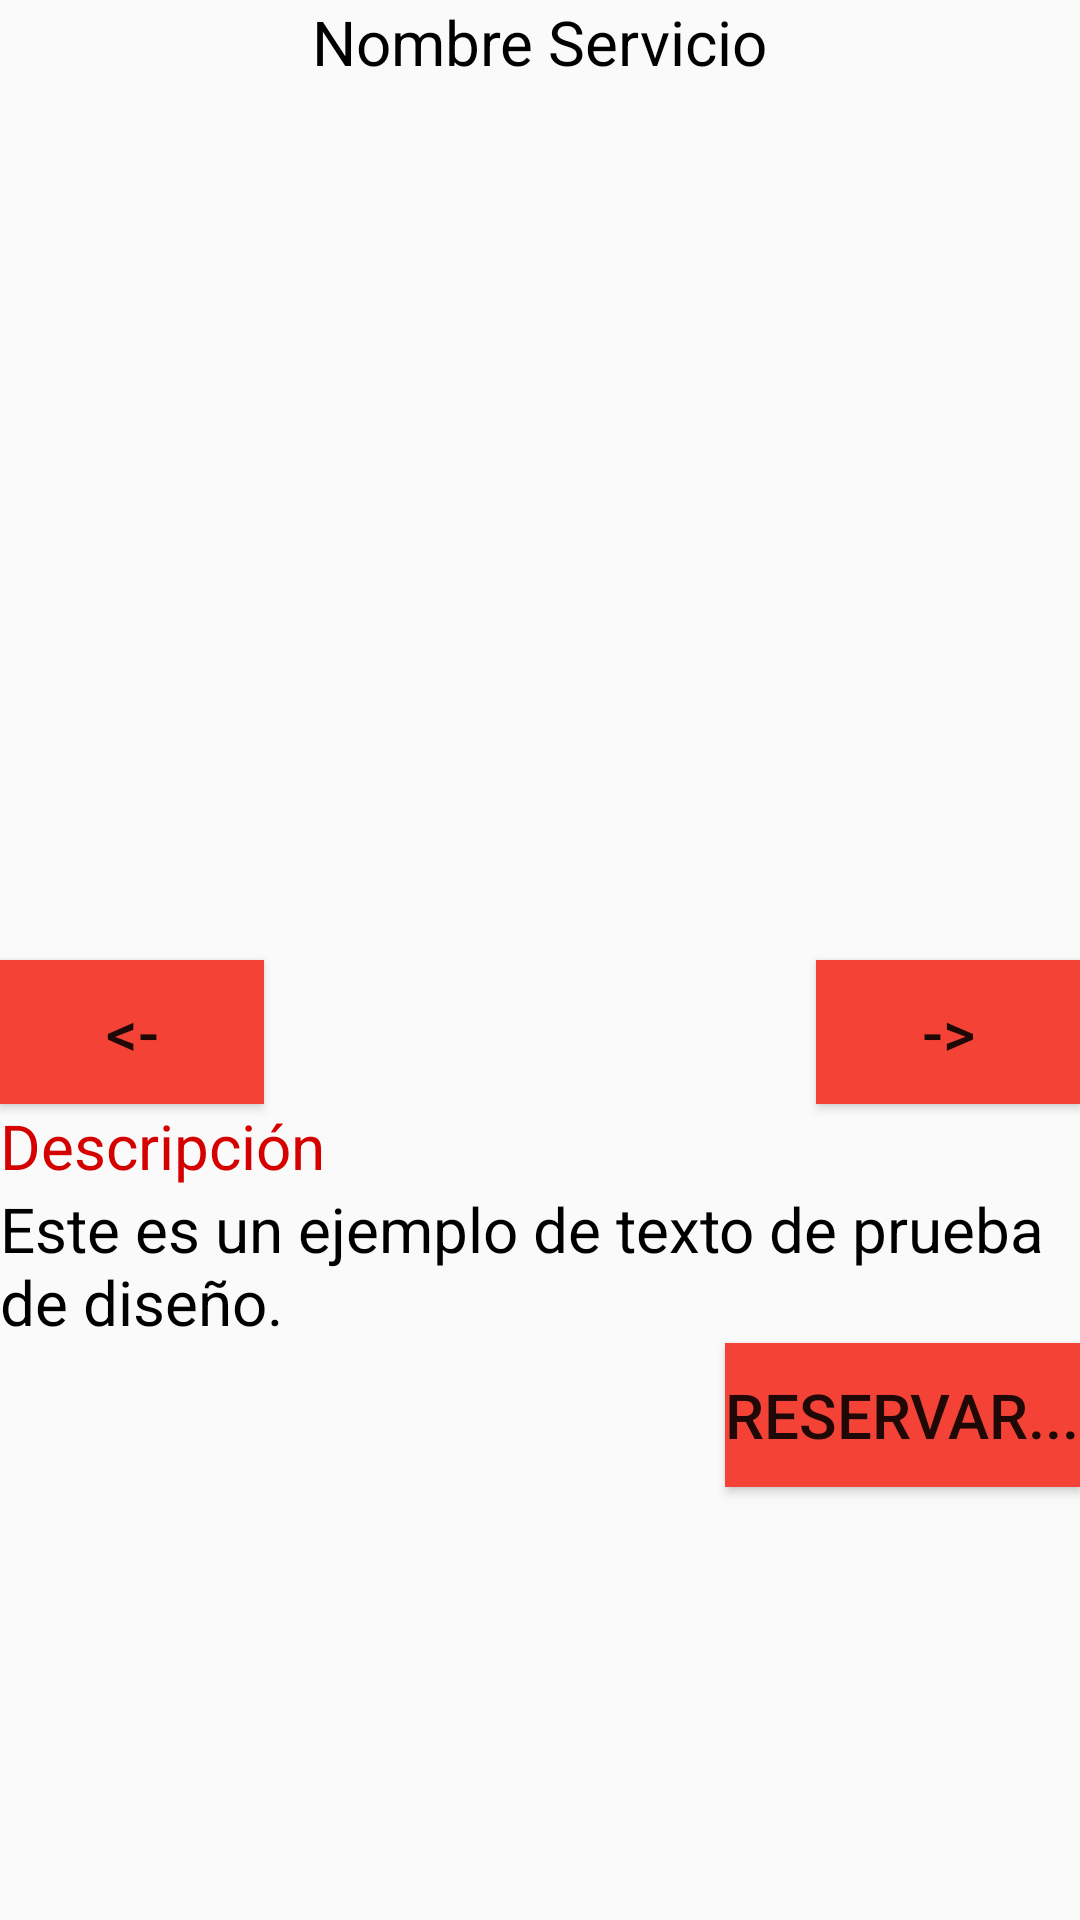

This screen was rendered from an Android layout file. Write that file and the resources it references.
<!-- AndroidManifest.xml: application theme AppTheme -->
<!-- res/layout/activity_catalogue_services.xml -->
<?xml version="1.0" encoding="utf-8"?>
<RelativeLayout xmlns:android="http://schemas.android.com/apk/res/android"
    android:layout_width="match_parent" android:layout_height="match_parent">
<TextView
    android:layout_width="wrap_content"
    android:layout_height="wrap_content"
    android:text="@string/name_service"
    android:textSize="@dimen/text_size"
    android:textColor="@color/color_black"
    android:layout_centerHorizontal="true"
    android:id="@+id/txv_name_service" />
    <ImageSwitcher
        android:layout_width="match_parent"
        android:layout_height="wrap_content"
        android:layout_centerHorizontal="true"
        android:layout_centerVertical="true"
        android:id="@+id/imgsw">
    </ImageSwitcher>
    <Button
        android:layout_width="wrap_content"
        android:layout_height="wrap_content"
        android:text="@string/btn_next"
        android:textSize="@dimen/text_size"
        android:background="@color/spa_color"
        android:id="@+id/btn_next"
        android:layout_alignParentRight="true"
        android:layout_below="@id/imgsw"
        android:layout_alignParentEnd="true" />
    <Button
        android:layout_width="wrap_content"
        android:layout_height="wrap_content"
        android:text="@string/btn_previuos"
        android:textSize="@dimen/text_size"
        android:background="@color/spa_color"
        android:id="@+id/btn_previus"
        android:layout_alignParentLeft="true"
        android:layout_below="@id/imgsw"
        android:layout_alignParentStart="true" />
    <TextView
        android:layout_width="wrap_content"
        android:layout_height="wrap_content"
        android:text="@string/description_service"
        android:textSize="@dimen/text_size"
        android:textColor="@color/color_red"
        android:id="@+id/txv_description"
        android:layout_below="@id/btn_previus"/>
    <TextView
        android:layout_width="wrap_content"
        android:layout_height="wrap_content"
        android:text="@string/text_test"
        android:textSize="@dimen/text_size"
        android:textColor="@color/color_black"
        android:id="@+id/txv_test"
        android:layout_below="@id/txv_description"/>
    <Button
        android:layout_width="wrap_content"
        android:layout_height="wrap_content"
        android:text="@string/_reserve"
        android:textSize="@dimen/text_size"
        android:background="@color/spa_color"
        android:layout_below="@id/txv_test"
        android:layout_alignParentRight="true"/>
</RelativeLayout>
<!-- resources referenced by this layout -->
<resources>
  <color name="color_black">#000000</color>
  <color name="color_red">#D50000</color>
  <color name="spa_color">#F44336</color>
  <dimen name="text_size">10pt</dimen>
  <string name="_reserve">Reservar...</string>
  <string name="btn_next">-&gt;</string>
  <string name="btn_previuos">&lt;-</string>
  <string name="description_service">Descripción</string>
  <string name="name_service">Nombre Servicio</string>
  <string name="text_test">Este es un ejemplo de texto de prueba de diseño.</string>
  <style name="AppTheme" parent="Theme.AppCompat.Light.DarkActionBar">
          
          <item name="colorPrimary">#FF8000</item>
          <item name="colorPrimaryDark">#FF8000</item>
          <item name="colorAccent">#FF8000</item>
      </style>
</resources>
